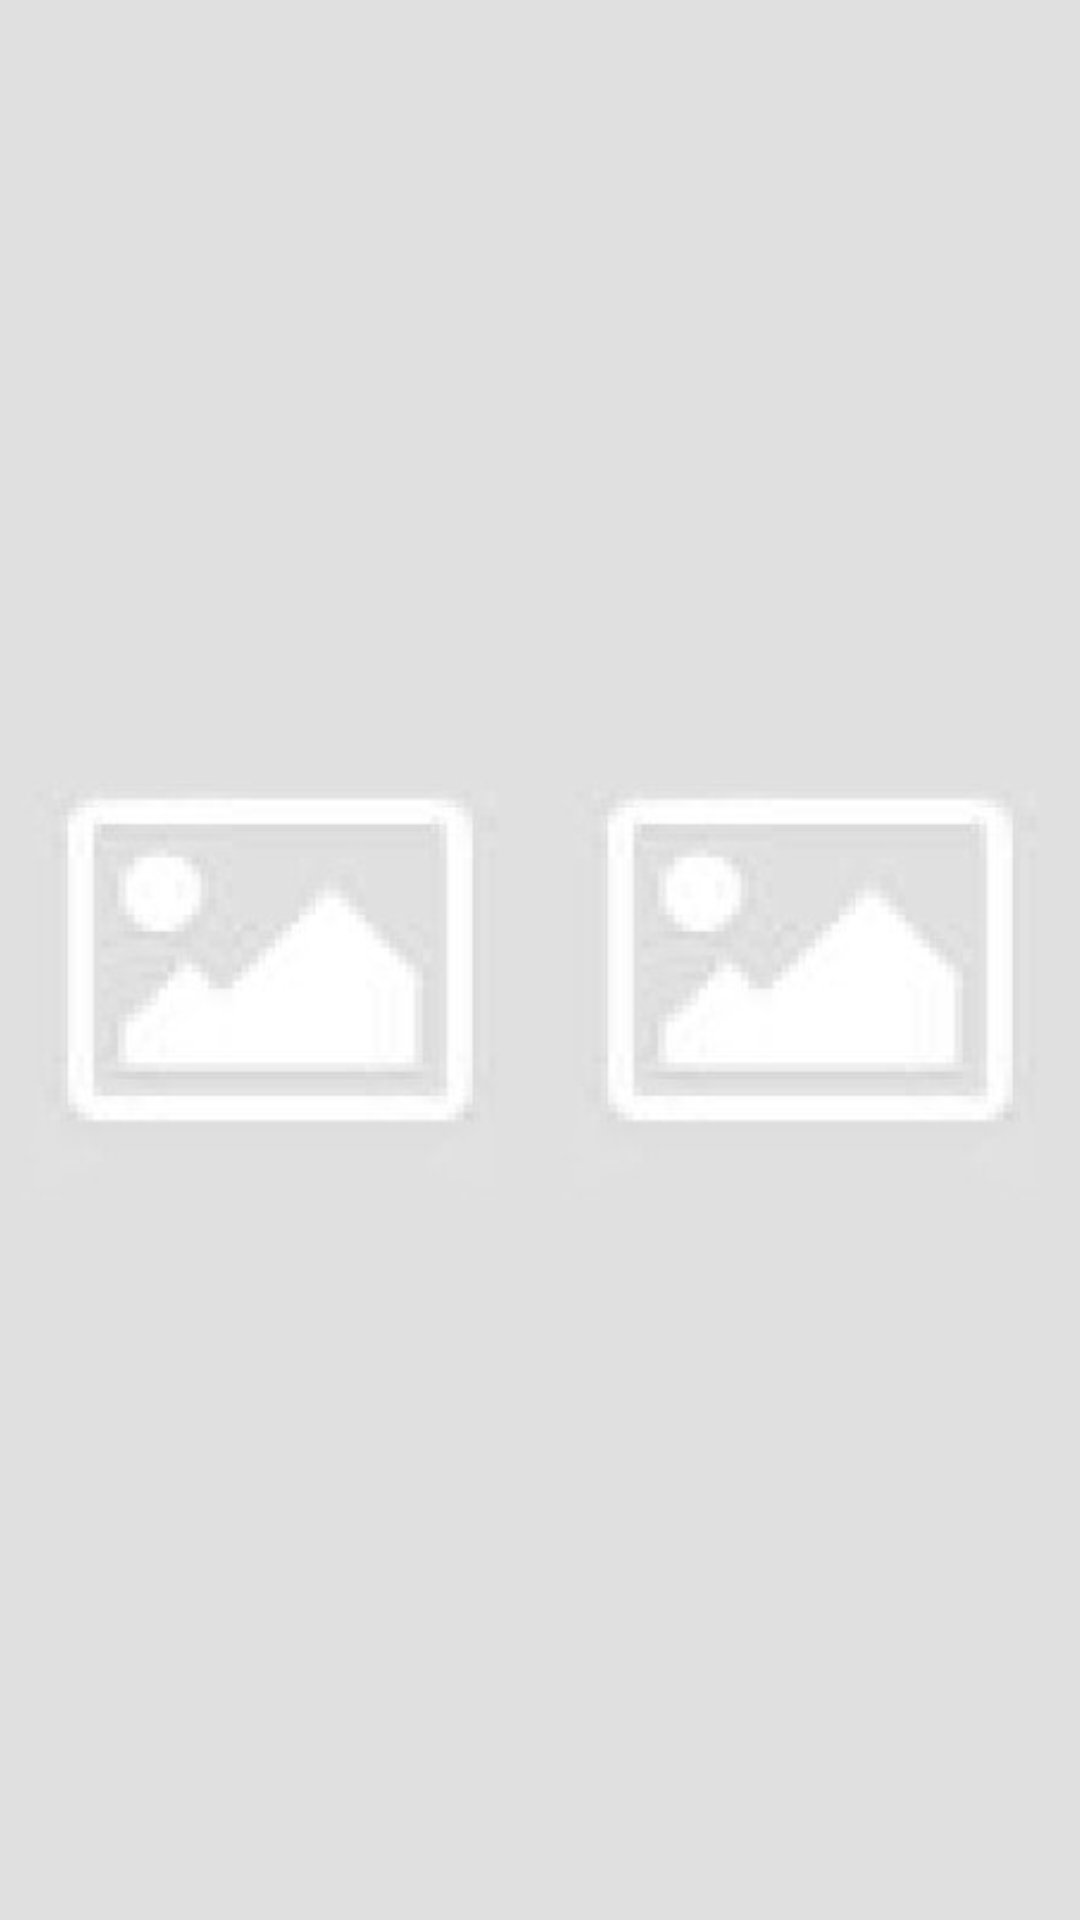

Produce the Android XML layout that renders to this screen, including the resource entries it uses.
<!-- AndroidManifest.xml: application theme Theme.MemoriesWithImageVideo -->
<!-- res/layout/memory_page_2_images.xml -->
<?xml version="1.0" encoding="utf-8"?>
<LinearLayout
    xmlns:android="http://schemas.android.com/apk/res/android"
    android:id="@+id/doubleImageViewLayout"
    android:layout_width="match_parent"
    android:layout_height="match_parent">

    <ImageView
        android:id="@+id/doubleImageView1"
        android:layout_width="0dp"
        android:layout_height="match_parent"
        android:layout_weight="1"
        android:scaleType="centerCrop"
        android:src="@drawable/placeholder_image" />

    <ImageView
        android:id="@+id/doubleImageView2"
        android:layout_width="0dp"
        android:layout_height="match_parent"
        android:layout_weight="1"
        android:scaleType="centerCrop"
        android:src="@drawable/placeholder_image" />
</LinearLayout>
<!-- resources referenced by this layout -->
<resources>
  <!-- drawable placeholder_image: png bitmap (drawable, 20251 bytes) -->
  <style name="Theme.MemoriesWithImageVideo" parent="Base.Theme.MemoriesWithImageVideo" />
  <style name="Base.Theme.MemoriesWithImageVideo" parent="Theme.Material3.DayNight.NoActionBar">
          
          
      </style>
</resources>
